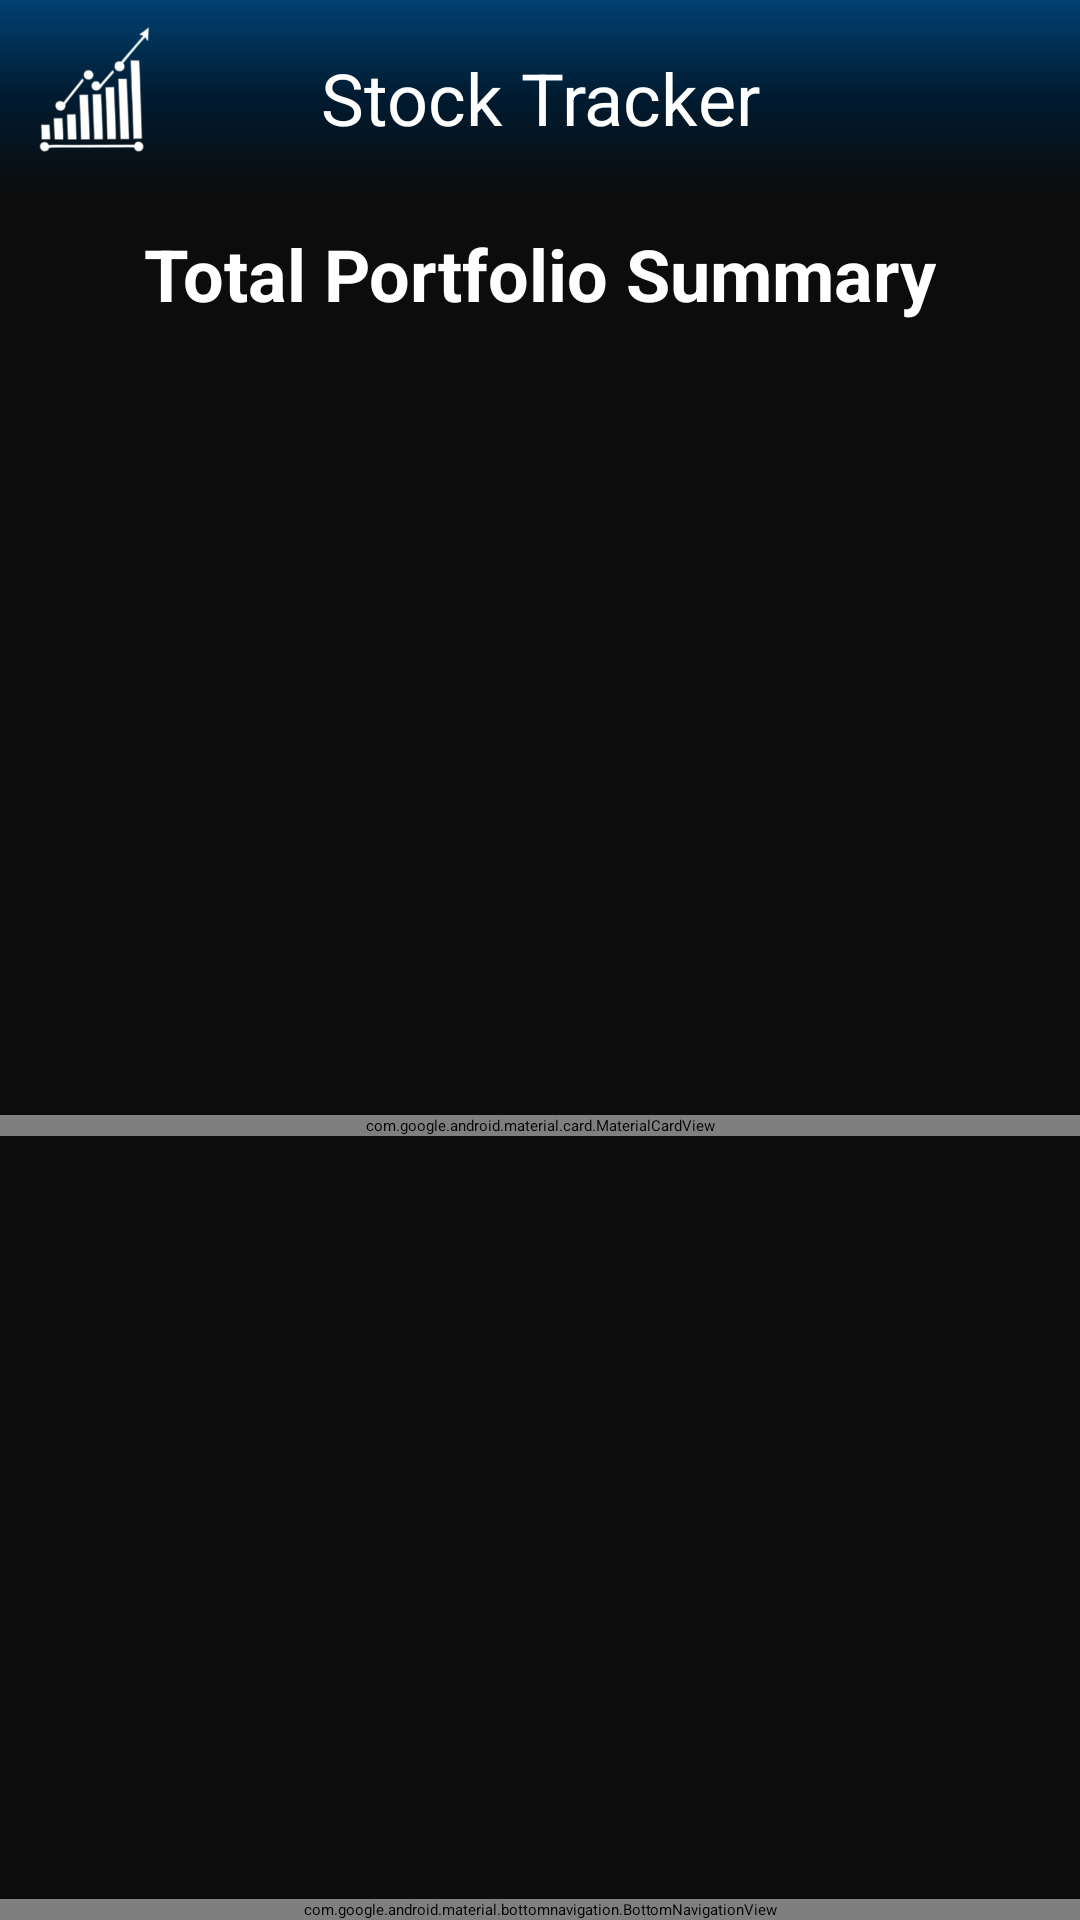

Produce the Android XML layout that renders to this screen, including the resource entries it uses.
<!-- AndroidManifest.xml: application theme Theme.StocksApp -->
<!-- res/layout/total_fragment.xml -->
<?xml version="1.0" encoding="utf-8"?>
<androidx.constraintlayout.widget.ConstraintLayout
    xmlns:android="http://schemas.android.com/apk/res/android"
    xmlns:app="http://schemas.android.com/apk/res-auto"
    xmlns:tools="http://schemas.android.com/tools"
    android:layout_width="match_parent"
    android:layout_height="match_parent"
    android:background="@color/background"
    android:padding="0dp"
    tools:context=".ui.fragments.TotalFragment"
    android:orientation="vertical">
    
    <androidx.constraintlayout.widget.ConstraintLayout
        android:id="@+id/topBar"
        android:layout_width="match_parent"
        android:layout_height="wrap_content"
        android:background="@drawable/gradient_text"
        app:layout_constraintTop_toTopOf="parent">

        <ImageView
            android:id="@+id/imageView2"
            android:layout_width="65dp"
            android:layout_height="65dp"
            android:src="@drawable/stock_tracker_logo"
            app:layout_constraintStart_toStartOf="parent"
            app:layout_constraintTop_toTopOf="parent"
            app:layout_constraintBottom_toBottomOf="parent" />

        <TextView
            android:id="@+id/tvHeader"
            android:layout_width="wrap_content"
            android:layout_height="wrap_content"
            android:gravity="center"
            android:padding="16dp"
            android:text="@string/Home_Title"
            android:textColor="@color/stock_symbol"
            android:textSize="24sp"
            app:layout_constraintStart_toStartOf="parent"
            app:layout_constraintEnd_toEndOf="parent"
            app:layout_constraintTop_toTopOf="parent"
            app:layout_constraintBottom_toBottomOf="parent"
            app:layout_constraintHorizontal_bias="0.5" />

    </androidx.constraintlayout.widget.ConstraintLayout>
    
    <TextView
        android:id="@+id/total_summary_title"
        android:layout_width="wrap_content"
        android:layout_height="wrap_content"
        android:layout_gravity="center"
        android:padding="10dp"
        android:text="@string/Total_Portfolio_Summary"
        android:textColor="@color/stock_symbol"
        android:textSize="24sp"
        android:textStyle="bold"
        app:layout_constraintEnd_toEndOf="parent"
        app:layout_constraintStart_toStartOf="parent"
        app:layout_constraintTop_toBottomOf="@+id/topBar" />
    
    <com.google.android.material.card.MaterialCardView
        android:id="@+id/total_card"
        android:layout_width="match_parent"
        android:layout_height="wrap_content"
        android:checkable="true"
        android:clickable="true"
        android:focusable="true"
        app:cardBackgroundColor="@color/card_background"
        app:cardCornerRadius="10dp"
        app:cardElevation="10dp"
        app:cardUseCompatPadding="true"
        app:layout_constraintBottom_toTopOf="@+id/bottom_navigation"
        app:layout_constraintTop_toBottomOf="@+id/total_summary_title"
        tools:layout_editor_absoluteX="20dp">
        
        <LinearLayout
            android:layout_width="match_parent"
            android:layout_height="match_parent"
            android:orientation="vertical"
            android:padding="20dp">
            
            <LinearLayout
                android:layout_width="match_parent"
                android:layout_height="wrap_content"
                android:orientation="horizontal"
                android:padding="10dp">

                <TextView
                    android:id="@+id/total_worth_title"
                    android:layout_width="0dp"
                    android:layout_height="wrap_content"
                    android:layout_weight="0.5"
                    android:text="@string/Total_worth"
                    android:textColor="@color/stock_symbol"
                    android:textSize="18sp"
                    android:textStyle="bold" />

                <TextView
                    android:id="@+id/total_worth"
                    android:layout_width="0dp"
                    android:layout_height="wrap_content"
                    android:layout_weight="0.5"
                    android:gravity="end"
                    android:text="@string/loading"
                    android:textColor="@color/stock_name"
                    android:textSize="18sp" />
            </LinearLayout>
            
            <LinearLayout
                android:layout_width="match_parent"
                android:layout_height="wrap_content"
                android:orientation="horizontal"
                android:padding="10dp">

                <TextView
                    android:id="@+id/total_profit_loss_percentage_title"
                    android:layout_width="0dp"
                    android:layout_height="wrap_content"
                    android:layout_weight="0.5"
                    android:text="@string/Profit_Loss"
                    android:textColor="@color/stock_symbol"
                    android:textSize="18sp"
                    android:textStyle="bold" />

                <TextView
                    android:id="@+id/total_profit_loss_percentage"
                    android:layout_width="0dp"
                    android:layout_height="wrap_content"
                    android:layout_weight="0.5"
                    android:gravity="end"
                    android:text="@string/loading"
                    android:textColor="@color/stock_name"
                    android:textSize="18sp" />
            </LinearLayout>
            
            <LinearLayout
                android:layout_width="match_parent"
                android:layout_height="wrap_content"
                android:orientation="horizontal"
                android:padding="10dp">

                <TextView
                    android:id="@+id/total_profit_loss_value_title"
                    android:layout_width="0dp"
                    android:layout_height="wrap_content"
                    android:layout_weight="0.5"
                    android:text="@string/Total_Profit_Loss"
                    android:textColor="@color/stock_symbol"
                    android:textSize="18sp"
                    android:textStyle="bold" />

                <TextView
                    android:id="@+id/total_profit_loss_value"
                    android:layout_width="0dp"
                    android:layout_height="wrap_content"
                    android:layout_weight="0.5"
                    android:gravity="end"
                    android:text="@string/loading"
                    android:textColor="@color/stock_name"
                    android:textSize="18sp" />
            </LinearLayout>


        </LinearLayout>


    </com.google.android.material.card.MaterialCardView>
    
    <com.google.android.material.bottomnavigation.BottomNavigationView
        android:id="@+id/bottom_navigation"
        android:layout_width="match_parent"
        android:layout_height="wrap_content"
        app:labelVisibilityMode="labeled"
        app:layout_constraintBottom_toBottomOf="parent"
        app:menu="@menu/main_menu" />

</androidx.constraintlayout.widget.ConstraintLayout>
<!-- resources referenced by this layout -->
<resources>
  <color name="background">#0C0C0C</color>
  <color name="card_background">#1E1E1E</color>
  <color name="stock_name">#AAAAAA</color>
  <color name="stock_symbol">#FFFFFF</color>
  <!-- drawable gradient_text (drawable) -->
  <?xml version="1.0" encoding="utf-8"?>
  <layer-list xmlns:android="http://schemas.android.com/apk/res/android">
      <item>
          <shape>
              <gradient
                  android:angle="90"
                  android:startColor="@color/background"
                  android:centerColor="#001B30"
                  android:endColor="@color/gradient_end"
                  android:type="linear"/>
          </shape>
      </item>
  </layer-list>
  <!-- drawable stock_tracker_logo: png bitmap (drawable, 31794 bytes) -->
  <string name="Home_Title">Stock Tracker</string>
  <string name="Profit_Loss">Total Profit Or Loss (%)</string>
  <string name="Total_Portfolio_Summary">Total Portfolio Summary</string>
  <string name="Total_Profit_Loss">Total Profit Or Loss</string>
  <string name="Total_worth">Total worth</string>
  <string name="loading">loading</string>
  <color name="gradient_end">#004173</color>
</resources>
